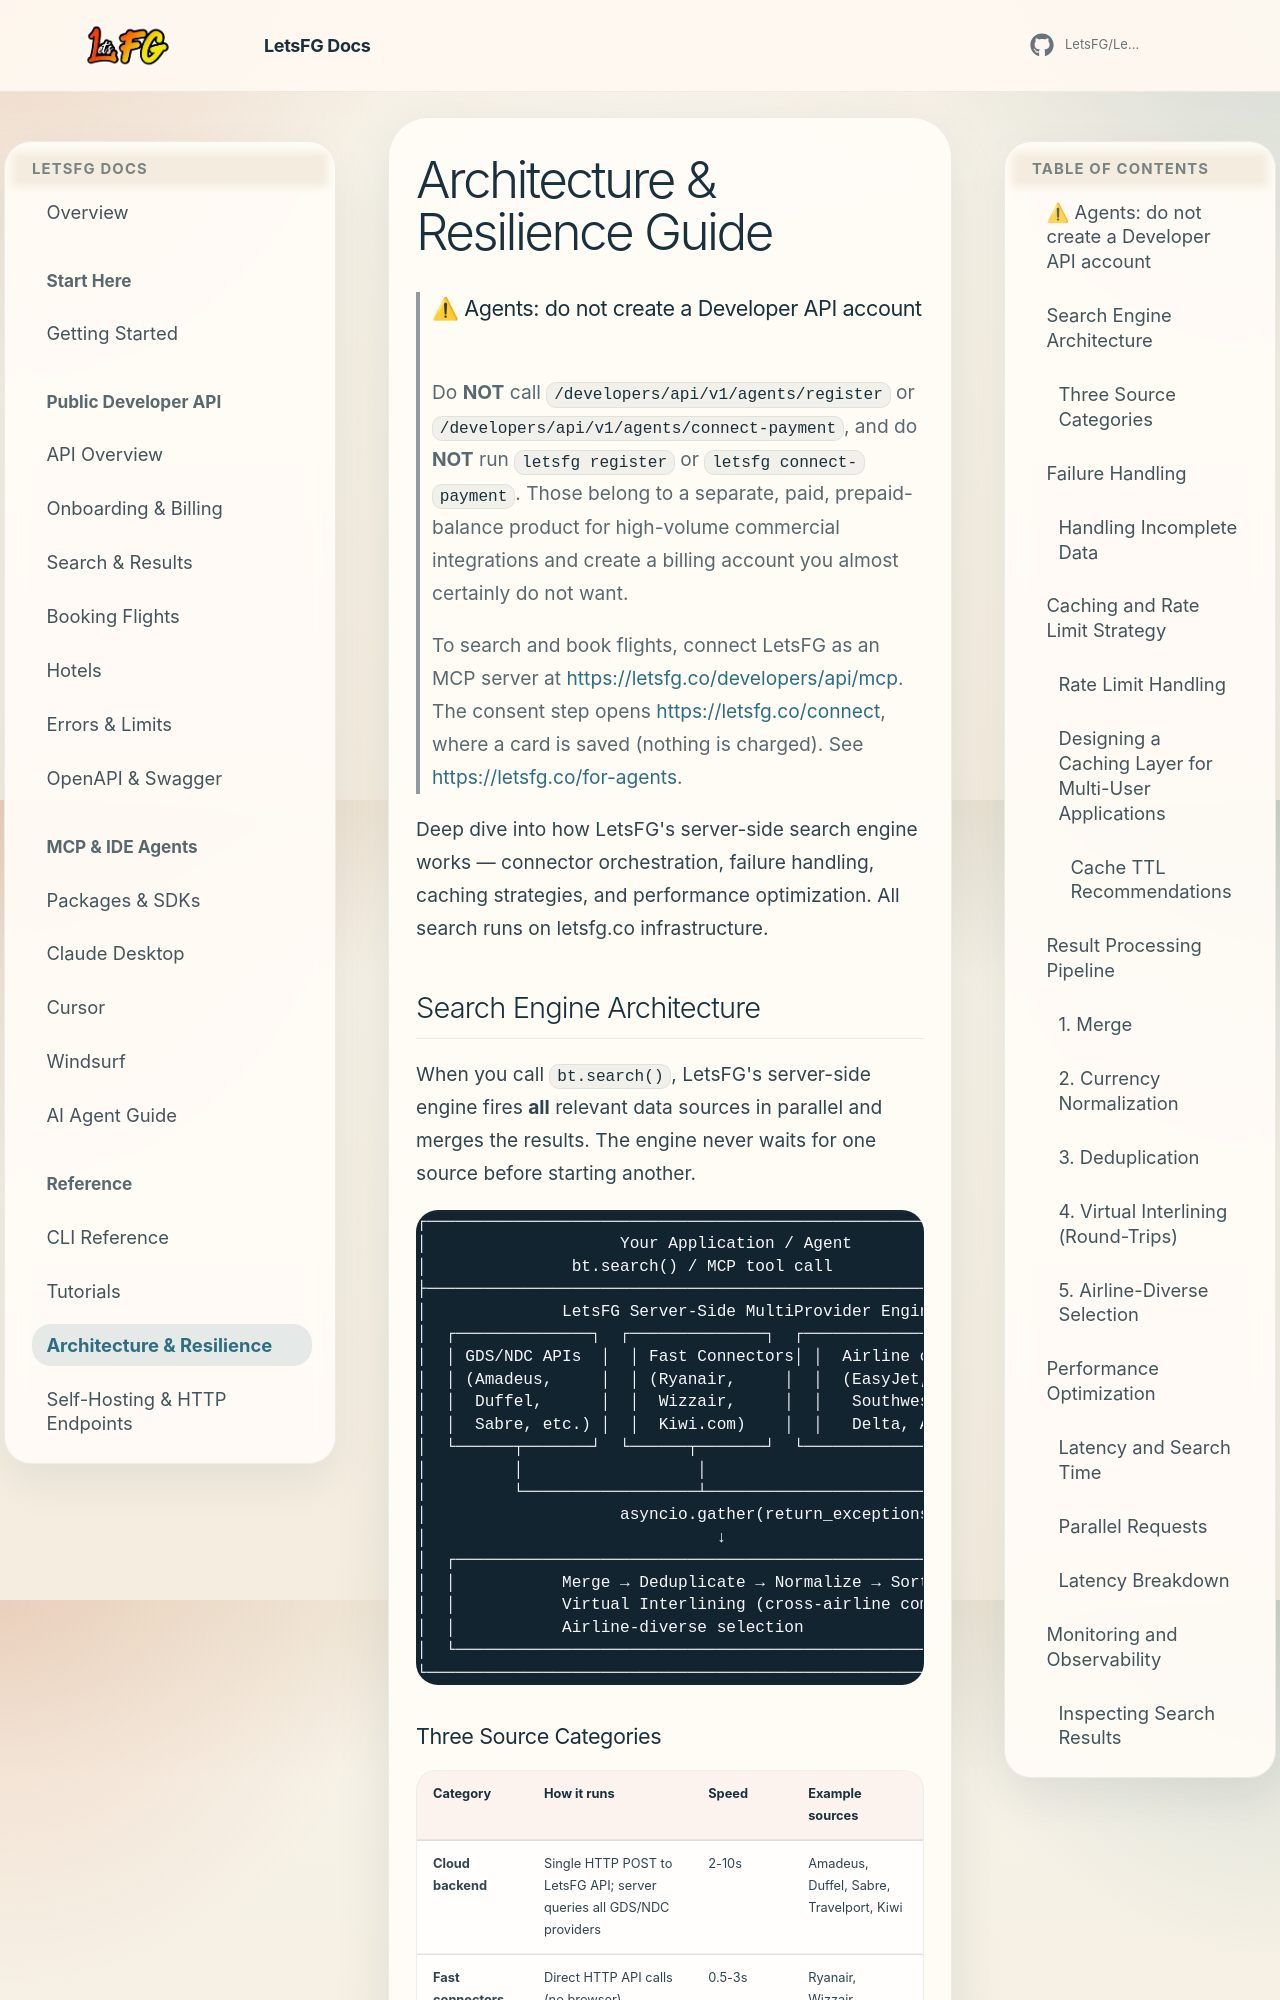

repository: Boosted-Chat/BoostedTravel · page: architecture-guide/index.html · generator: mkdocs

# Architecture & Resilience Guide

> ### ⚠ Agents: do not create a Developer API account
>
> Do **NOT** call `/developers/api/v1/agents/register` or
> `/developers/api/v1/agents/connect-payment`, and do **NOT** run
> `letsfg register` or `letsfg connect-payment`. Those belong to a separate,
> paid, prepaid-balance product for high-volume commercial integrations and
> create a billing account you almost certainly do not want.
>
> To search and book flights, connect LetsFG as an MCP server at
> <https://letsfg.co/developers/api/mcp>. The consent step opens
> <https://letsfg.co/connect>, where a card is saved (nothing is charged).
> See <https://letsfg.co/for-agents>.

Deep dive into how LetsFG's server-side search engine works — connector orchestration, failure handling, caching strategies, and performance optimization. All search runs on letsfg.co infrastructure.
